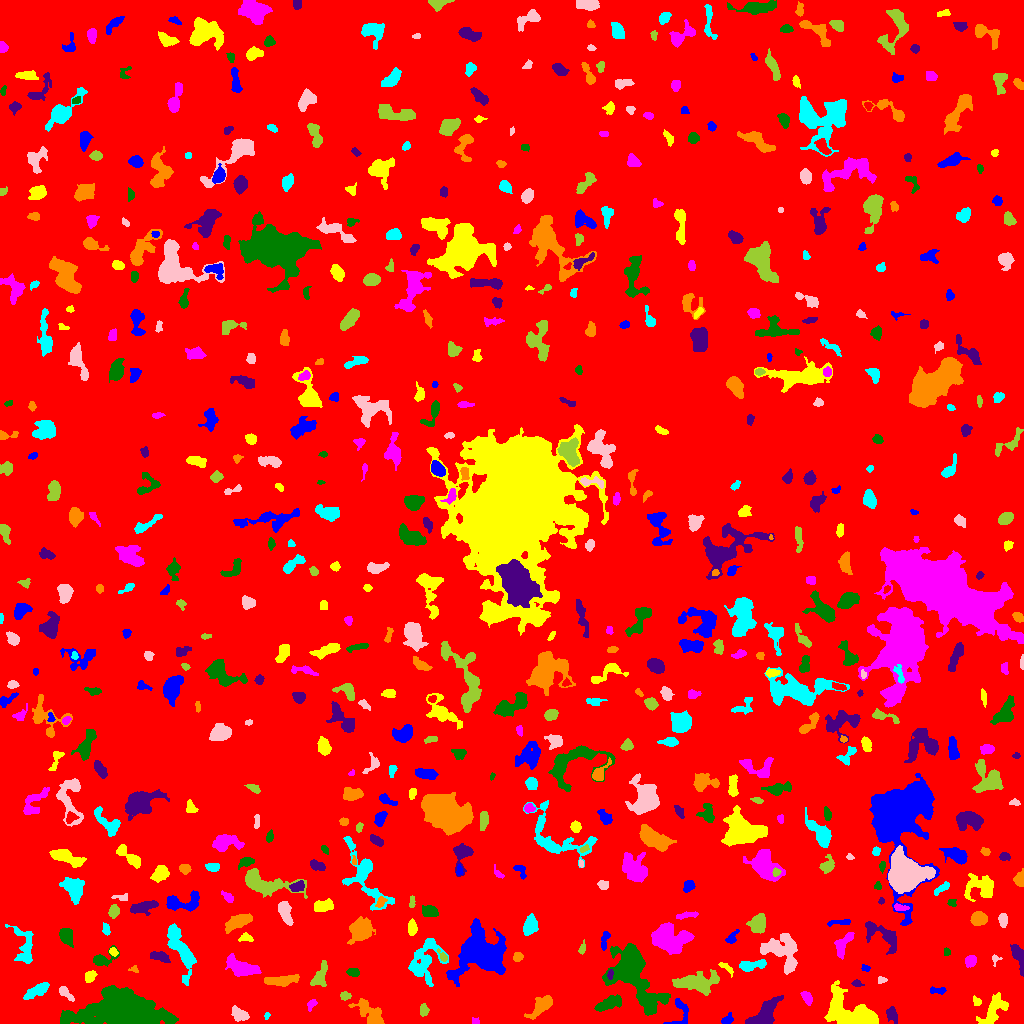

The data file committed next to this chart (first rows):
ID, X, Y, A, B, theta, total_flux, mu_max, mu_median, mu_mean, R_fwhm, R_e, R10, R90, x_start, x_end, y_start, y_end, area, greylevel
0, 507.4, 500.4, 298.7, 297.6, -1.177, 1649509, 12.0, 1.0, 1.899, 93.68, 235.7, 90.32, 390.3, 0, 1023, 0, 1023, 868700, 1.899
1, 726.9, 3.465, 2.866, 1.96, 0.6442, 243.0, 6.0, 2.0, 2.455, 3.742, 2.877, 1.128, 4.514, 721, 733, 0, 11, 99, 7.455
2, 994.6, 15.05, 8.728, 4.056, 1.049, 1221, 10.0, 3.0, 2.873, 4.549, 5.971, 2.034, 9.474, 976, 1008, 0, 31, 425, 7.873
3, 475.4, 1.639, 1.528, 1.347, -0.6423, 61.0, 4.0, 1.0, 1.245, 2.257, 1.596, 0.5642, 2.764, 472, 479, 0, 6, 49, 7.245
4, 124.1, 13.35, 19.25, 8.912, -0.06424, 25490, 26.0, 8.0, 9.692, 16.78, 14.4, 5.836, 23.68, 60, 178, 0, 38, 2630, 13.69
5, 891.9, 9.23, 3.773, 2.181, -1.186, 387.0, 7.0, 2.0, 2.597, 3.656, 3.432, 1.262, 5.585, 886, 897, 0, 17, 149, 7.597
6, 370.2, 9.286, 9.549, 3.949, -0.7017, 1464, 11.0, 3.0, 3.494, 4.37, 6.308, 2.185, 10.14, 348, 384, 0, 25, 419, 7.494
7, 266.8, 8.0, 1.725, 1.224, 1.194, 85.0, 6.0, 2.0, 2.237, 2.034, 1.693, 0.5642, 2.932, 264, 270, 4, 11, 38, 7.237
8, 239.4, 9.069, 4.548, 2.65, -0.5201, 493.0, 6.0, 2.0, 2.554, 5.528, 4.26, 1.693, 6.58, 231, 249, 2, 18, 193, 7.554
9, 423.7, 13.41, 3.138, 1.955, 1.528, 211.0, 4.0, 2.0, 2.11, 4.687, 3.192, 1.262, 4.853, 420, 429, 7, 20, 100, 7.11
10, 916.4, 22.96, 3.632, 1.39, -1.009, 56.0, 2.0, 0.5, 0.6087, 3.827, 2.326, 0.7979, 3.568, 911, 922, 14, 30, 92, 6.609
11, 680.8, 11.01, 8.321, 5.397, 1.427, 415.0, 4.0, 2.0, 1.869, 6.933, 4.983, 1.871, 7.399, 663, 688, 0, 25, 222, 6.869
12, 976.7, 22.06, 2.535, 1.826, -0.91, 125.0, 3.0, 2.0, 1.786, 3.7, 2.764, 1.128, 4.222, 973, 981, 18, 28, 70, 7.786
13, 311.4, 19.16, 2.96, 1.818, 1.009, 223.0, 6.0, 2.0, 2.687, 3.613, 2.764, 1.128, 4.406, 307, 317, 12, 24, 83, 7.687
14, 610.5, 20.83, 6.035, 2.651, 0.3742, 900.0, 10.0, 3.0, 3.103, 4.514, 4.652, 1.693, 7.797, 594, 621, 12, 29, 290, 8.103
15, 764.9, 8.85, 8.717, 4.241, 0.8796, 3411, 17.0, 6.0, 6.919, 7.399, 6.507, 2.523, 10.42, 745, 783, 0, 28, 493, 10.92
16, 542, 18.17, 7.102, 3.144, 0.7134, 1466, 12.0, 4.0, 4.497, 5.944, 5.382, 2.034, 8.777, 524, 552, 4, 28, 326, 8.497
17, 37.86, 33.2, 7.005, 2.304, 0.4974, 646.0, 6.0, 2.0, 2.494, 6.129, 4.82, 1.784, 7.59, 23, 49, 24, 41, 259, 7.494
18, 65.11, 30.46, 4.635, 1.814, -0.7384, 386.0, 8.0, 3.0, 2.924, 3.785, 3.432, 1.262, 5.412, 59, 74, 22, 37, 132, 8.924
19, 344.8, 27.42, 2.519, 1.928, 0.008428, 114.0, 3.0, 1.0, 1.357, 3.478, 2.764, 0.9772, 4.222, 340, 351, 23, 32, 84, 7.357
20, 460.6, 24.62, 4.714, 2.524, 0.7218, 595.0, 7.0, 3.0, 3.216, 4.918, 4.107, 1.693, 6.482, 452, 471, 16, 32, 185, 9.216
21, 936.9, 32.86, 4.501, 1.544, -0.02577, 282.0, 7.0, 2.5, 2.82, 3.09, 2.985, 1.128, 4.82, 930, 946, 29, 37, 100, 7.82
22, 855.2, 8.247, 14.7, 6.347, -0.3697, 9517, 37.0, 6.0, 8.886, 6.77, 7.919, 2.932, 14.74, 824, 878, 0, 43, 1071, 12.89
23, 806.7, 26.1, 3.57, 2.175, -1.075, 490.0, 7.0, 4.0, 3.984, 4.72, 3.523, 1.382, 5.382, 800, 812, 18, 32, 123, 7.984
24, 633.2, 48.79, 18.88, 9.013, -0.9849, 8272, 16.0, 4.0, 4.768, 9.08, 12.35, 4.334, 20.26, 602, 670, 8, 80, 1735, 8.768
25, 856.6, 40.3, 2.619, 1.658, -0.2702, 132.0, 4.0, 2.0, 1.97, 3.568, 2.523, 0.9772, 3.989, 851, 864, 37, 44, 67, 6.97
26, 280.3, 42.89, 8.96, 2.176, 0.07712, 805.0, 5.0, 3.0, 2.657, 7.069, 5.382, 2.257, 8.273, 264, 299, 37, 49, 303, 7.657
27, 424.4, 62.46, 12.21, 7.185, 1.198, 2500, 11.0, 3.0, 3.444, 5.171, 8.575, 3.192, 13.47, 408, 448, 37, 85, 726, 7.444
28, 881.6, 43.46, 2.294, 1.678, 0.05907, 87.0, 3.0, 1.0, 1.475, 2.646, 2.326, 0.7979, 3.909, 878, 887, 40, 47, 59, 6.475
29, 696.7, 40.68, 11.54, 4.471, 0.05236, 2583, 10.0, 4.0, 4.023, 8.795, 7.878, 3.038, 12.45, 672, 719, 28, 54, 642, 8.023
30, 555.8, 46.9, 6.665, 3.015, 0.1661, 1004, 8.0, 3.0, 3.347, 6.308, 5.232, 2.034, 8.33, 539, 567, 40, 55, 300, 8.347
31, 479.6, 69.95, 11.4, 10.12, 0.291, 13165, 32.0, 5.0, 7.562, 8.538, 10.4, 3.742, 19.44, 446, 506, 37, 105, 1741, 11.56
32, 89.89, 47.23, 3.139, 2.408, 0.8098, 454.0, 8.0, 4.0, 3.815, 4.549, 3.523, 1.382, 5.382, 85, 97, 41, 53, 119, 7.815
33, 242.1, 55.62, 8.695, 3.475, -0.3557, 2568, 13.0, 5.5, 5.784, 7.548, 6.531, 2.523, 10.2, 225, 261, 47, 70, 444, 9.784
34, 353.4, 51.2, 2.818, 2.012, -0.1237, 345.0, 7.0, 3.0, 3.416, 3.827, 2.985, 1.128, 4.72, 346, 359, 47, 55, 101, 8.416
35, 610.1, 49.42, 2.547, 1.305, 1.457, 187.0, 7.0, 3.0, 3.281, 2.585, 2.326, 0.7979, 3.656, 607, 613, 44, 54, 57, 12.28
36, 134.6, 53.8, 2.094, 1.444, -0.1311, 54.0, 3.0, 1.0, 1.038, 2.111, 1.693, 0.5642, 2.932, 128, 138, 51, 58, 52, 7.038
37, 752, 58.23, 7.435, 2.182, 0.165, 865.0, 8.0, 4.0, 3.728, 6.283, 4.754, 1.954, 7.203, 739, 766, 52, 64, 232, 8.728
38, 790.2, 59.32, 2.554, 1.802, 0.949, 277.0, 8.0, 3.0, 2.978, 3.432, 2.706, 0.9772, 4.334, 785, 795, 53, 65, 93, 11.98
39, 320.3, 47.81, 6.352, 2.933, 1.192, 568.0, 6.0, 2.0, 2.21, 5.078, 4.754, 1.693, 7.653, 310, 327, 37, 63, 257, 7.21
40, 844.1, 52.98, 2.05, 1.368, 0.7057, 108.0, 5.0, 2.0, 1.831, 2.585, 2.111, 0.7979, 3.29, 840, 849, 49, 58, 59, 8.831
41, 865, 55.41, 2.141, 1.553, -0.4682, 98.0, 4.0, 2.0, 1.782, 3.29, 2.326, 0.7979, 3.568, 861, 870, 52, 59, 55, 6.782
42, 726.3, 55.89, 4.665, 1.573, -0.6903, 168.0, 3.0, 2.0, 1.768, 4.222, 3.141, 1.262, 4.853, 718, 733, 46, 61, 95, 6.768
43, 970.7, 62.71, 2.784, 2.364, 0.8739, 501.0, 9.0, 3.0, 3.945, 4.068, 3.29, 1.262, 5.14, 965, 976, 56, 68, 127, 8.945
44, 102, 64.07, 6.152, 3.05, 0.3654, 535.0, 7.0, 2.0, 2.488, 4.549, 3.909, 1.596, 6.531, 93, 119, 57, 78, 215, 7.488
45, 160.4, 66.62, 4.703, 2.104, -0.2807, 513.0, 7.0, 3.0, 2.983, 4.514, 3.949, 1.596, 6.206, 150, 170, 61, 72, 172, 7.983
46, 518, 66.78, 2.483, 2.262, 0.775, 208.0, 4.0, 2.0, 2.391, 4.687, 2.985, 1.262, 4.618, 513, 523, 62, 71, 87, 7.391
47, 24.68, 79.46, 10.85, 4.964, -1.342, 861.0, 5.0, 2.0, 2.06, 6.457, 6.333, 2.459, 10.22, 5, 33, 60, 99, 418, 7.06
48, 995.3, 64.52, 2.448, 2.323, 0.3614, 113.0, 4.0, 2.0, 1.852, 3.141, 2.326, 0.7979, 3.909, 992, 1002, 57, 69, 61, 6.852
49, 442.9, 67.07, 3.263, 1.565, -0.9114, 224.0, 6.0, 3.0, 2.987, 3.523, 2.585, 0.9772, 4.146, 437, 447, 62, 75, 75, 9.987
50, 81.42, 76.68, 2.664, 2.179, 1.471, 426.0, 8.0, 5.0, 4.347, 4.478, 3.192, 1.262, 4.754, 77, 86, 71, 83, 98, 10.35
51, 604.5, 83.36, 5.472, 1.821, 1.371, 180.0, 3.0, 1.0, 1.475, 4.26, 3.568, 1.262, 5.528, 601, 610, 73, 92, 122, 8.475
52, 113.1, 71.76, 2.233, 1.778, -0.6157, 146.0, 5.0, 2.0, 2.212, 2.821, 2.523, 0.9772, 3.989, 109, 118, 67, 76, 66, 9.212
53, 843.2, 79.47, 7.466, 3.011, 1.001, 552.0, 6.0, 2.0, 2.182, 5.412, 4.687, 1.784, 7.59, 834, 854, 64, 91, 253, 7.182
54, 946.5, 71.36, 1.988, 1.647, -1.528, 99.0, 3.0, 2.0, 1.904, 3.29, 2.326, 0.9772, 3.613, 944, 950, 68, 76, 52, 6.904
55, 1019, 66.84, 7.465, 2.377, -1.248, 606.0, 5.0, 2.0, 2.536, 6.129, 4.754, 1.954, 7.356, 1010, 1023, 47, 79, 239, 7.536
56, 360.6, 93.67, 5.175, 4.464, 1.142, 2626, 16.0, 5.0, 5.517, 6.84, 5.917, 2.326, 9.674, 347, 375, 79, 107, 476, 11.52
57, 181.8, 72.36, 14.22, 4.208, -1.165, 2504, 10.0, 3.0, 3.737, 7.611, 7.736, 2.877, 12.89, 167, 196, 38, 100, 670, 7.737
58, 780.4, 75.66, 9.155, 8.066, -0.2337, 1896, 8.0, 3.0, 2.868, 8.311, 7.611, 2.821, 12.06, 760, 797, 49, 90, 661, 7.868
59, 582.2, 74.1, 2.316, 1.147, 1.424, 59.0, 3.0, 1.0, 0.831, 2.111, 1.954, 0.5642, 3.29, 578, 585, 69, 84, 71, 6.831
... 610 more rows
